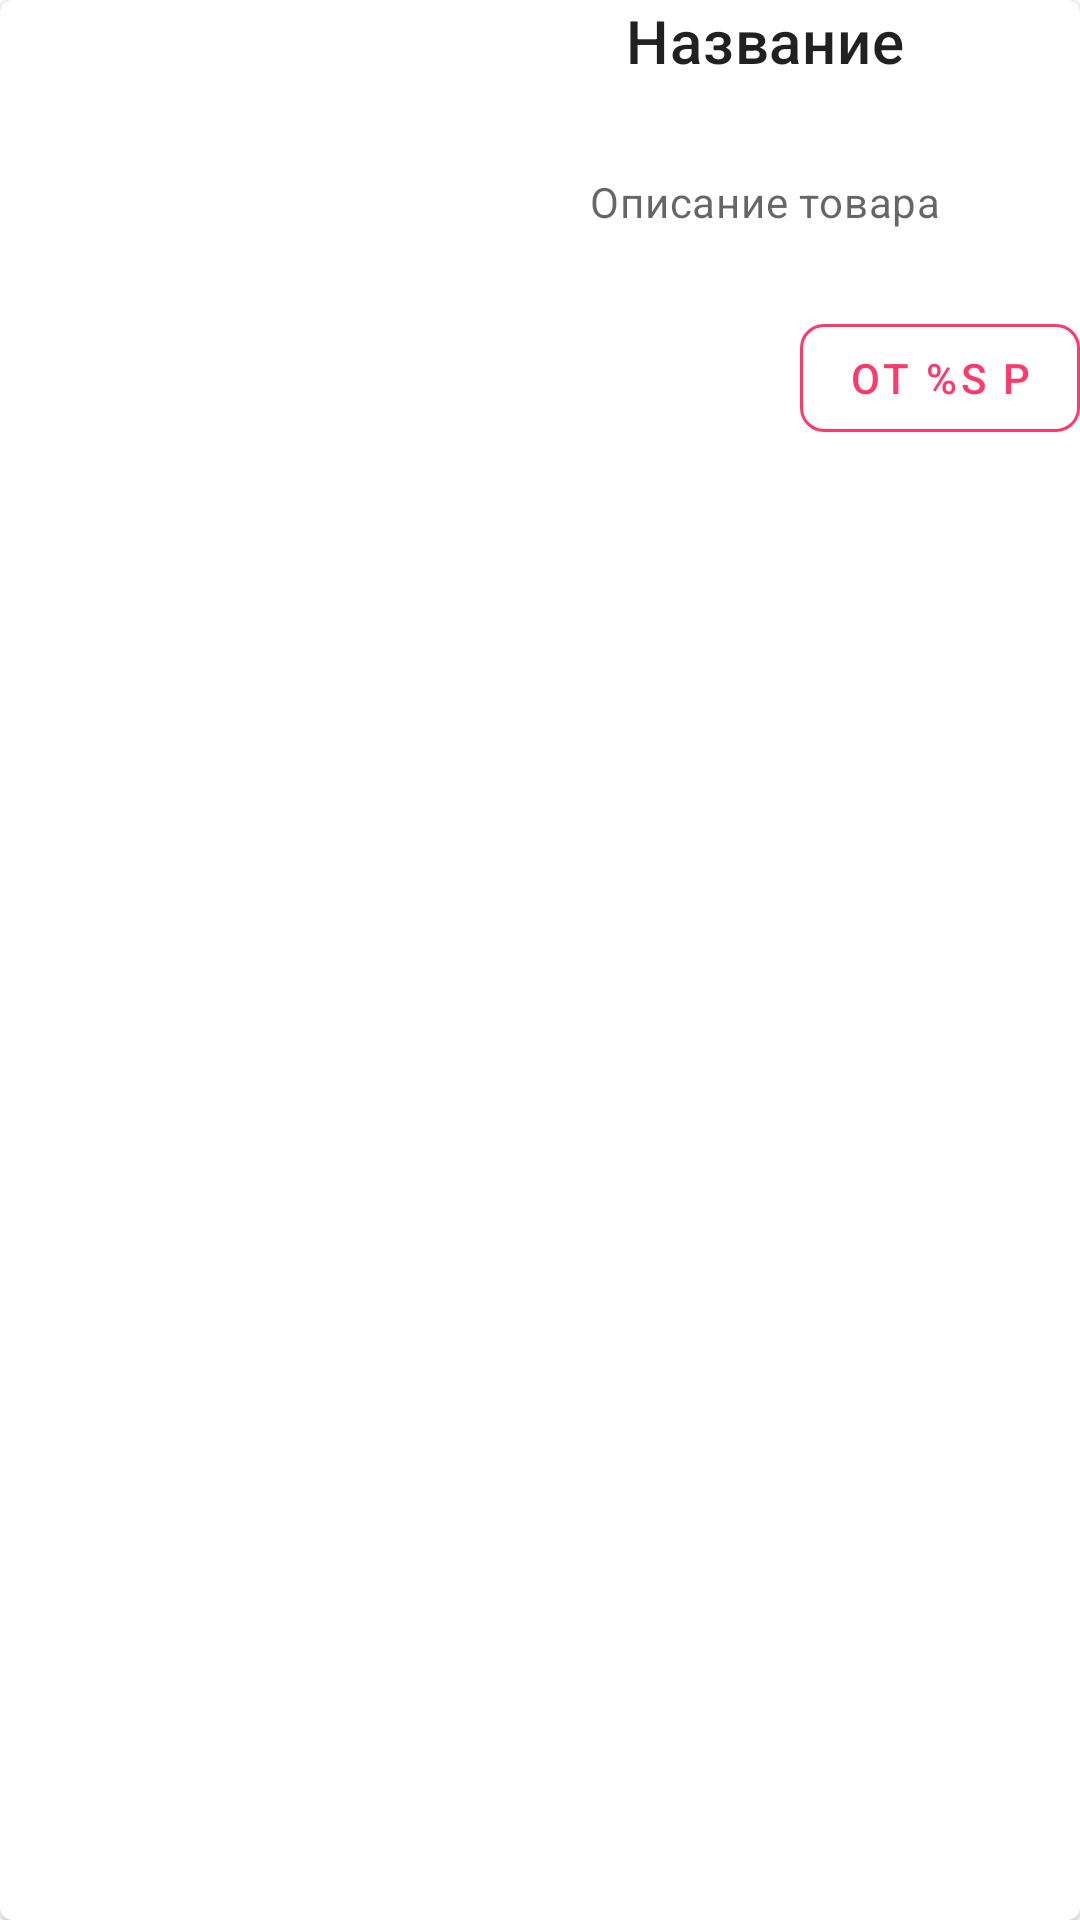

Write the Android layout XML for this screen, with the resource values it uses.
<!-- AndroidManifest.xml: application theme Theme.FoodDeliveryTestApp -->
<!-- res/layout/menu_cards.xml -->
<?xml version="1.0" encoding="utf-8"?>
<com.google.android.material.card.MaterialCardView xmlns:android="http://schemas.android.com/apk/res/android"
    xmlns:app="http://schemas.android.com/apk/res-auto"
    xmlns:tools="http://schemas.android.com/tools"
    android:id="@+id/card"
    android:layout_width="match_parent"
    android:layout_height="wrap_content"
    android:layout_margin="8dp">

    <androidx.constraintlayout.widget.ConstraintLayout
        android:id="@+id/linearLayout2"
        android:layout_width="match_parent"
        android:layout_height="wrap_content"
        android:orientation="vertical">

        <ImageView
            android:id="@+id/pizzaIV"
            android:layout_width="150dp"
            android:layout_height="150dp"
            android:scaleType="centerCrop"
            app:layout_constraintStart_toStartOf="parent"
            app:layout_constraintTop_toTopOf="parent"
            app:srcCompat="@drawable/byffalo" />

        <TextView
            android:id="@+id/titleTV"
            android:layout_width="wrap_content"
            android:layout_height="wrap_content"
            android:text="@string/title"
            android:textAppearance="?attr/textAppearanceHeadline6"
            app:layout_constraintEnd_toEndOf="parent"
            app:layout_constraintStart_toEndOf="@+id/pizzaIV"
            app:layout_constraintTop_toTopOf="parent" />

        <TextView
            android:id="@+id/descrTV"
            android:layout_width="0dp"
            android:layout_height="wrap_content"
            android:layout_marginTop="5dp"
            android:text="@string/secondary_text"
            android:textAlignment="center"
            android:textAppearance="?attr/textAppearanceBody2"
            android:textColor="?android:attr/textColorSecondary"
            app:layout_constraintBottom_toTopOf="@+id/priceBtn"
            app:layout_constraintEnd_toEndOf="parent"
            app:layout_constraintStart_toEndOf="@+id/pizzaIV"
            app:layout_constraintTop_toBottomOf="@+id/titleTV" />

        <com.google.android.material.button.MaterialButton
            android:id="@+id/priceBtn"
            style="@style/Buttons"
            android:layout_width="wrap_content"
            android:layout_height="wrap_content"
            android:text="@string/price"
            android:clickable="false"
            app:layout_constraintBottom_toBottomOf="parent"
            app:layout_constraintEnd_toEndOf="parent" />


    </androidx.constraintlayout.widget.ConstraintLayout>

</com.google.android.material.card.MaterialCardView>
<!-- resources referenced by this layout -->
<resources>
  <string name="price">от %s р</string>
  <string name="secondary_text">Описание товара</string>
  <string name="title">Название</string>
  <style name="Buttons" parent="Widget.MaterialComponents.Button.OutlinedButton">
          <item name="shapeAppearanceOverlay">@style/MyShapeAppearance</item>
          <item name="strokeColor">@color/b1</item>
      </style>
  <style name="Theme.FoodDeliveryTestApp" parent="Theme.MaterialComponents.DayNight.NoActionBar">
          
          <item name="colorPrimary">@color/b1</item>
          <item name="colorPrimaryVariant">@color/purple_700</item>
          <item name="colorOnPrimary">@color/white</item>
          
          <item name="colorSecondary">@color/teal_200</item>
          <item name="colorSecondaryVariant">@color/teal_700</item>
          <item name="colorOnSecondary">@color/black</item>
          
          <item name="android:statusBarColor" tools:targetApi="l">?attr/colorPrimaryVariant</item>
          
      </style>
  <style name="MyShapeAppearance" parent="">
          <item name="cornerFamilyTopLeft">rounded</item>
          <item name="cornerFamilyBottomLeft">rounded</item>
          <item name="cornerFamilyTopRight">rounded</item>
          <item name="cornerFamilyBottomRight">rounded</item>
          <item name="cornerSize">8dp</item>
      </style>
  <color name="b1">#FD3A69</color>
  <color name="purple_700">#FF3700B3</color>
  <color name="white">#FFFFFFFF</color>
  <color name="teal_200">#FF03DAC5</color>
  <color name="teal_700">#FF018786</color>
  <color name="black">#FF000000</color>
</resources>
